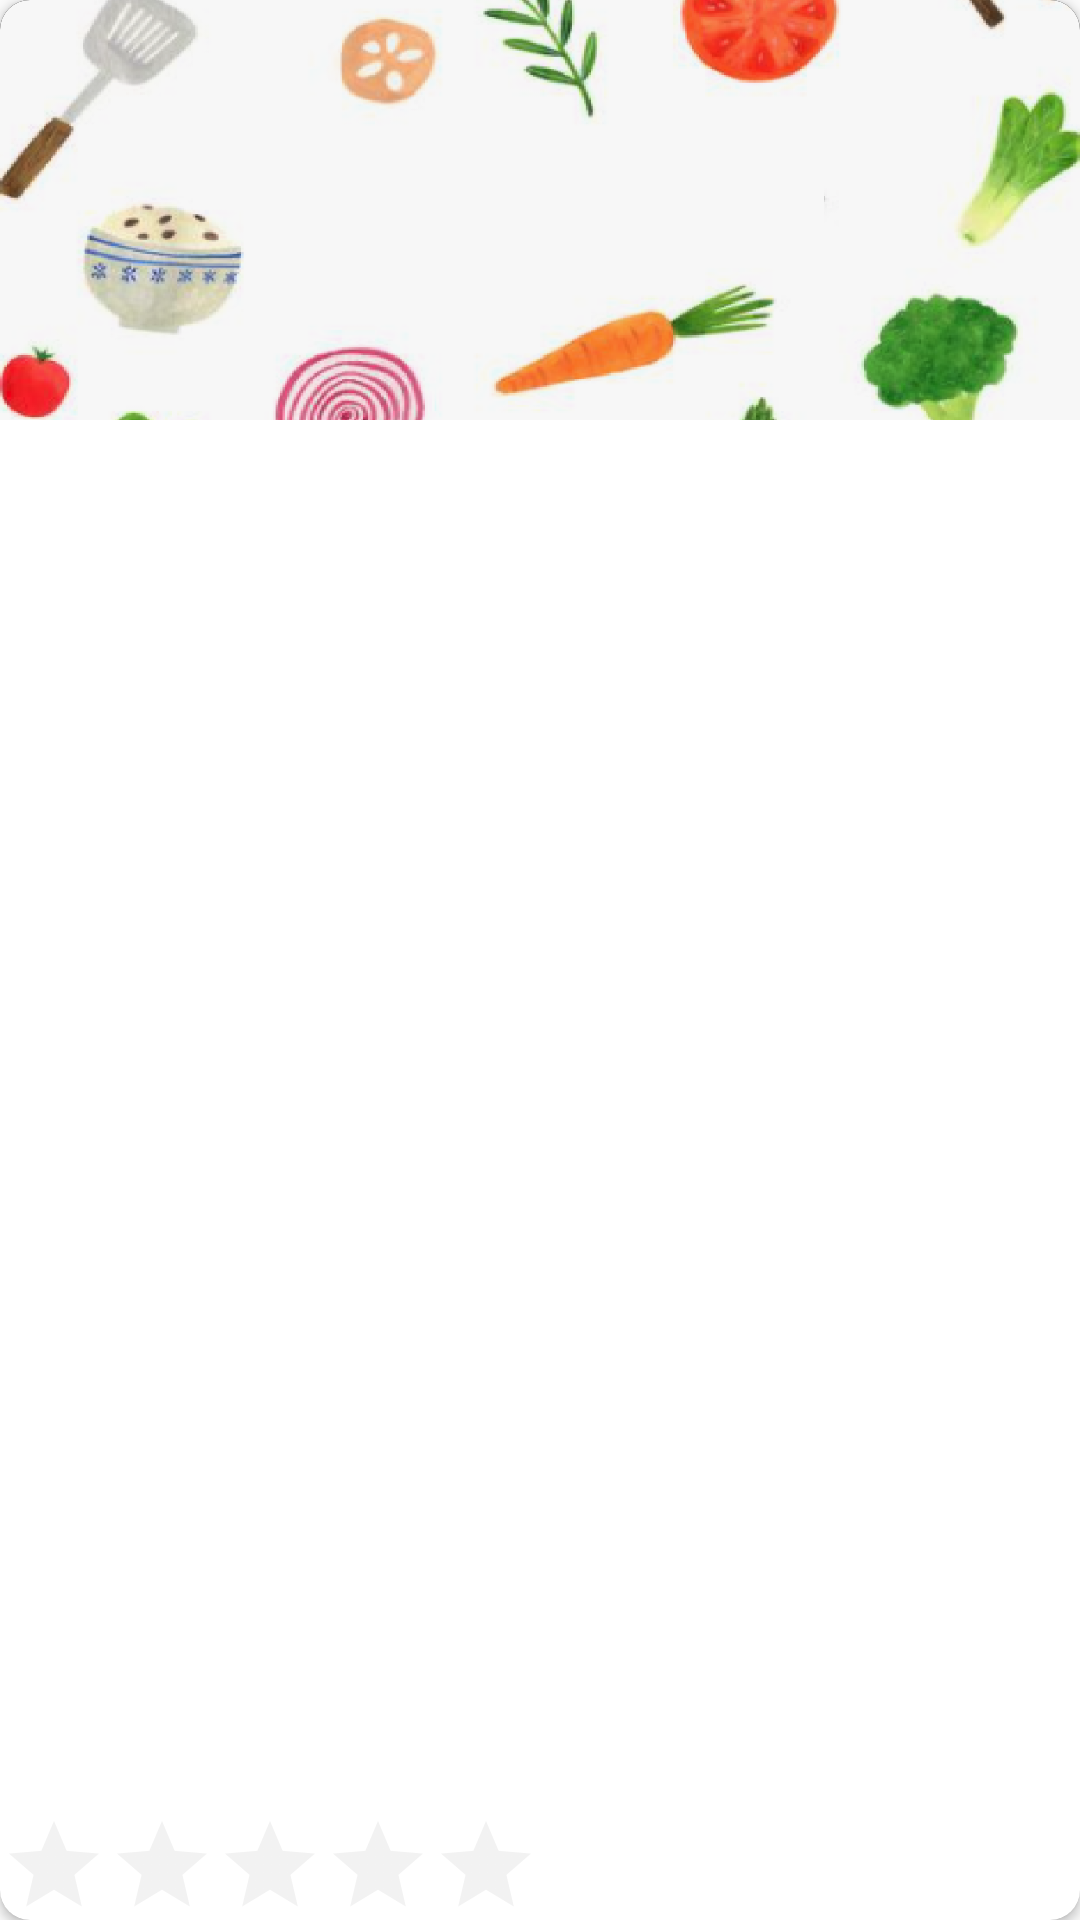

The Android layout XML behind this screen, and the referenced resources:
<!-- AndroidManifest.xml: application theme AppTheme -->
<!-- res/layout/layout_note_card.xml -->
<?xml version="1.0" encoding="utf-8"?>
<androidx.cardview.widget.CardView
    xmlns:android="http://schemas.android.com/apk/res/android"
    xmlns:app="http://schemas.android.com/apk/res-auto"
    android:layout_width="180dp"
    android:layout_height="270dp"
    android:layout_margin="16dp"
    android:background="@color/colorWhite"
    app:cardCornerRadius="10dp">

    <RelativeLayout
        android:layout_width="match_parent"
        android:layout_height="match_parent">

        <ImageView
            android:id="@+id/food_img"
            android:layout_width="match_parent"
            android:layout_height="140dp"
            android:adjustViewBounds="true"
            android:scaleType="centerCrop"
            android:src="@drawable/default_food_wot"
            android:background="@color/colorBlack"/>

        <TextView
            android:id="@+id/heading"
            android:layout_width="match_parent"
            android:layout_height="wrap_content"
            android:layout_below="@id/food_img"
            android:layout_marginTop="6dp"
            android:layout_marginLeft="4dp"
            android:layout_marginRight="4dp"
            android:textSize="16sp"
            android:textStyle="bold"
            android:textColor="@color/colorBlack"/>

        <TextView
            android:id="@+id/summary"
            android:layout_width="match_parent"
            android:layout_height="wrap_content"
            android:layout_below="@id/heading"
            android:layout_marginTop="6dp"
            android:layout_marginLeft="4dp"
            android:layout_marginRight="4dp"
            android:textSize="12sp"
            android:textColor="@color/colorBlack"
            android:alpha="0.6"/>

        <RatingBar
            android:id="@+id/rating_bar"
            style="?android:attr/ratingBarStyleIndicator"
            android:layout_width="wrap_content"
            android:layout_height="wrap_content"
            android:layout_alignParentBottom="true"
            android:theme="@style/RatingBar"
            android:isIndicator="true"
            android:numStars="5"
            android:stepSize="0.1"/>

    </RelativeLayout>

</androidx.cardview.widget.CardView>
<!-- resources referenced by this layout -->
<resources>
  <color name="colorBlack">#000000</color>
  <color name="colorWhite">#FFFFFF</color>
  <!-- drawable default_food_wot: png bitmap (drawable, 405522 bytes) -->
  <style name="RatingBar" parent="Theme.AppCompat">
          <item name="colorControlNormal">@color/colorActive</item>
          <item name="colorControlActivated">@color/colorStand</item>
      </style>
  <style name="AppTheme" parent="Theme.AppCompat.Light.DarkActionBar">
          
          <item name="colorPrimary">@color/colorPrimary</item>
          <item name="colorPrimaryDark">@color/colorPrimaryDark</item>
          <item name="colorAccent">@color/colorAccent</item>
          <item name="android:windowAnimationStyle">@style/CustomActivityAnimation</item>
      </style>
  <color name="colorActive">#D4D4D4</color>
  <color name="colorStand">#F8BF1C</color>
  <color name="colorPrimary">#6200EE</color>
  <color name="colorPrimaryDark">#3700B3</color>
  <color name="colorAccent">#03DAC5</color>
  <style name="CustomActivityAnimation" parent="@android:style/Animation.Activity">
          <item name="android:activityOpenEnterAnimation">@anim/slide_in_right</item>
          <item name="android:activityOpenExitAnimation">@anim/slide_out_left</item>
          <item name="android:activityCloseEnterAnimation">@anim/slide_in_left</item>
          <item name="android:activityCloseExitAnimation">@anim/slide_out_right</item>
      </style>
</resources>
